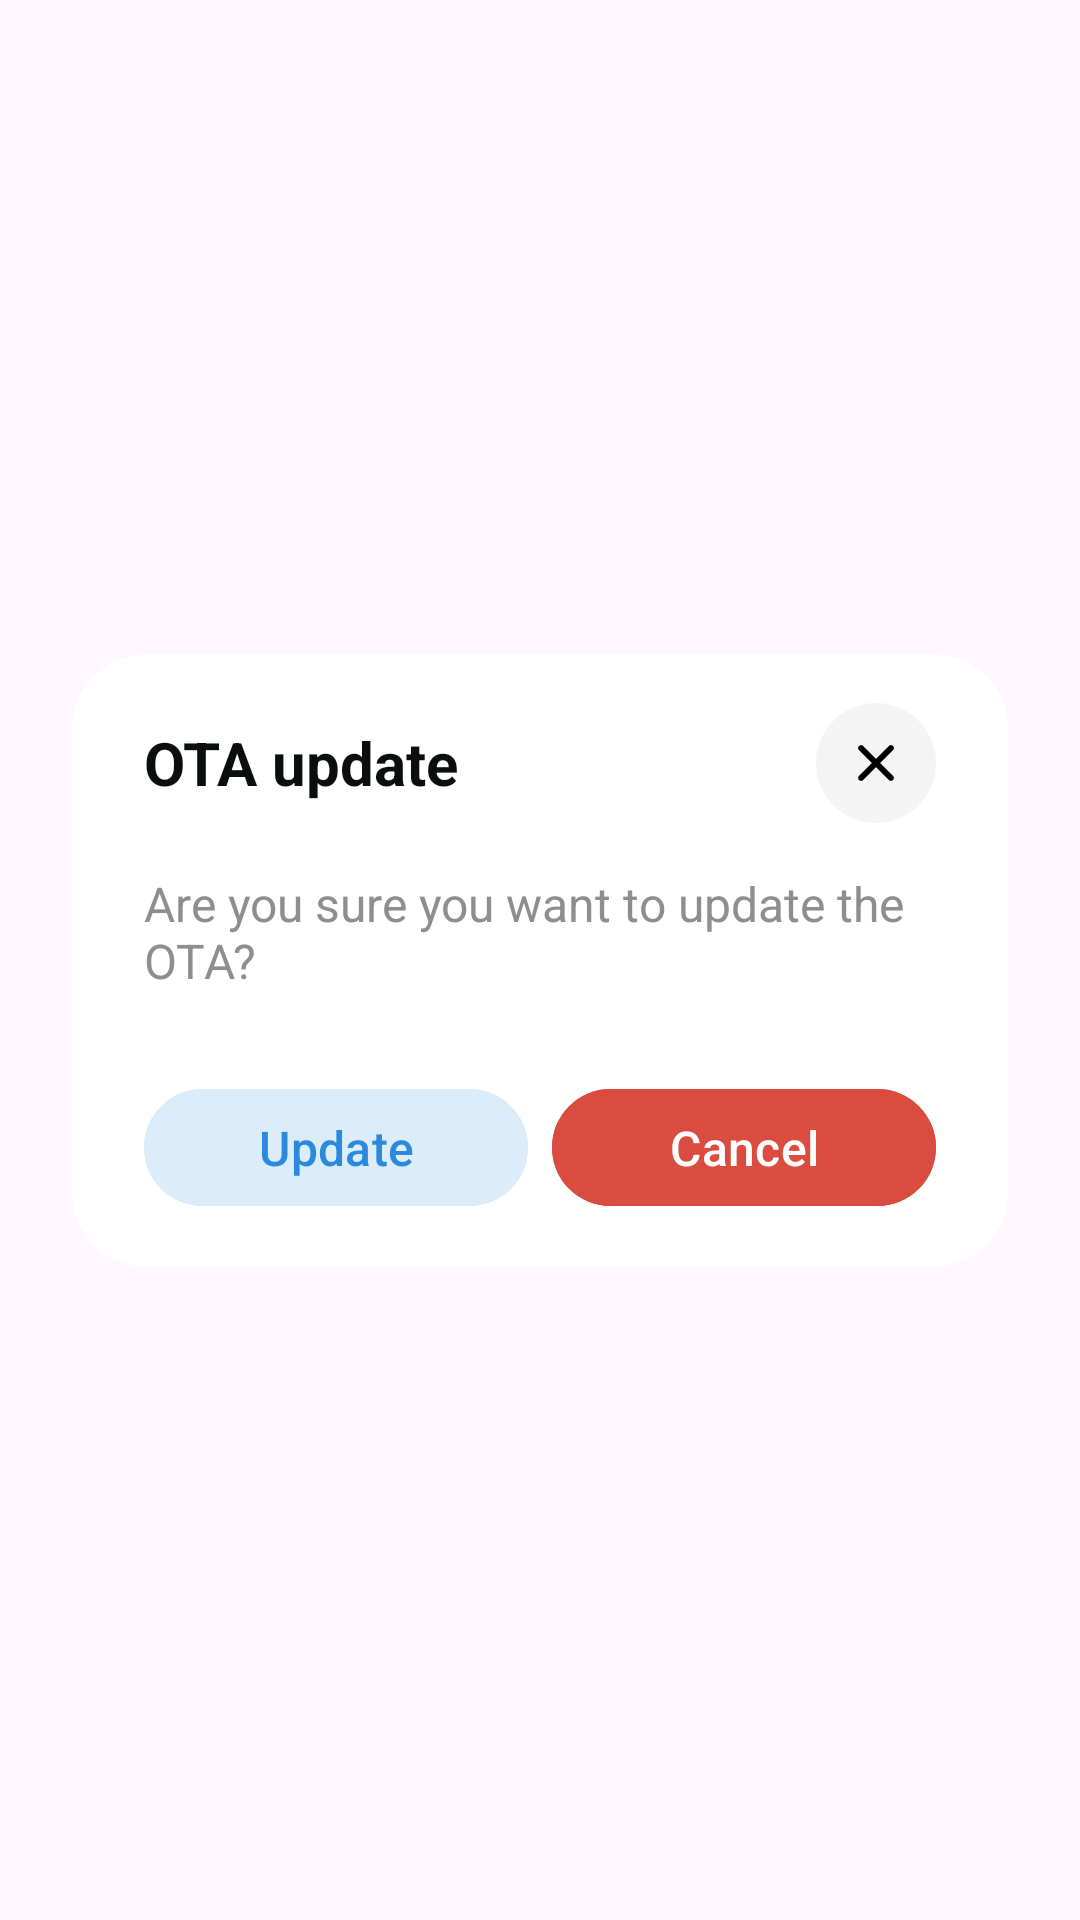

Produce the Android XML layout that renders to this screen, including the resource entries it uses.
<!-- AndroidManifest.xml: application theme Base.Theme.Proove -->
<!-- res/layout/dialog_msg.xml -->
<?xml version="1.0" encoding="utf-8"?>
<androidx.constraintlayout.widget.ConstraintLayout xmlns:android="http://schemas.android.com/apk/res/android"
    xmlns:app="http://schemas.android.com/apk/res-auto"
    xmlns:tool="http://schemas.android.com/tools"
    android:layout_width="match_parent"
    android:layout_height="match_parent"
    android:layout_gravity="center">

    <androidx.constraintlayout.widget.ConstraintLayout
        android:layout_width="match_parent"
        android:layout_height="wrap_content"
        android:layout_marginHorizontal="24dp"
        android:background="@drawable/bg_dialog_24dp"
        android:paddingHorizontal="24dp"
        android:paddingVertical="16dp"
        app:layout_constraintBottom_toBottomOf="parent"
        app:layout_constraintEnd_toEndOf="parent"
        app:layout_constraintStart_toStartOf="parent"
        app:layout_constraintTop_toTopOf="parent">

        <TextView
            android:id="@+id/tv_msg_title"
            android:layout_width="0dp"
            android:layout_height="wrap_content"
            android:layout_marginEnd="16dp"
            android:gravity="center_vertical"
            android:minHeight="40dp"
            android:text="@string/ota_update"
            android:textColor="@color/tv_color"
            android:textSize="20sp"
            android:textStyle="bold"
            app:layout_constraintEnd_toStartOf="@+id/iv_back"
            app:layout_constraintStart_toStartOf="parent"
            app:layout_constraintTop_toTopOf="parent" />


        <ImageView
            android:id="@+id/iv_back"
            style="@style/IcDialogClose"
            android:layout_width="40dp"
            android:layout_height="40dp"
            app:layout_constraintEnd_toEndOf="parent"
            app:layout_constraintTop_toTopOf="parent" />

        <TextView
            android:id="@+id/tv_content"
            android:layout_width="0dp"
            android:layout_height="wrap_content"
            android:layout_marginTop="16dp"
            android:text="@string/are_you_sure_you_want_to_update_the_nota"
            android:textColor="@color/dialog_ota_update_tv_color"
            android:textSize="16sp"
            app:layout_constraintEnd_toEndOf="@+id/iv_back"
            app:layout_constraintStart_toStartOf="@+id/tv_msg_title"
            app:layout_constraintTop_toBottomOf="@+id/tv_msg_title" />


        <com.google.android.material.button.MaterialButton
            android:id="@+id/tv_ok"
            android:layout_width="0dp"
            android:layout_height="47dp"
            android:layout_gravity="center"
            android:layout_marginTop="28dp"
            android:layout_marginEnd="8dp"
            android:backgroundTint="@color/but_ota_update_bg_color"
            android:gravity="center"
            android:text="@string/update"
            android:textColor="@color/dialog_but_ota_update_tv_color"
            android:textSize="16sp"
            app:cornerRadius="100dp"
            app:elevation="0dp"
            app:layout_constraintEnd_toStartOf="@+id/tv_cancel"
            app:layout_constraintStart_toStartOf="parent"
            app:layout_constraintTop_toBottomOf="@+id/tv_content" />


        <com.google.android.material.button.MaterialButton
            android:id="@+id/tv_cancel"
            android:layout_width="0dp"
            android:layout_height="47dp"
            android:layout_gravity="center"
            android:backgroundTint="@color/dialog_but_ota_cancel_bg_color"
            android:gravity="center"
            android:text="@string/cancel"
            android:textColor="@color/dialog_but_ota_cancel_tv_color"
            android:textSize="16sp"
            app:cornerRadius="100dp"
            app:elevation="0dp"
            app:layout_constraintEnd_toEndOf="parent"
            app:layout_constraintStart_toEndOf="@+id/tv_ok"
            app:layout_constraintTop_toTopOf="@+id/tv_ok" />
    </androidx.constraintlayout.widget.ConstraintLayout>



</androidx.constraintlayout.widget.ConstraintLayout>
<!-- resources referenced by this layout -->
<resources>
  <color name="but_ota_update_bg_color">#DCECF9</color>
  <color name="dialog_but_ota_cancel_bg_color">#DB4C40</color>
  <color name="dialog_but_ota_cancel_tv_color">#FFFFFF</color>
  <color name="dialog_but_ota_update_tv_color">#2C8ADD</color>
  <color name="dialog_ota_update_tv_color">#8E8E8E</color>
  <color name="tv_color">#0A0F0D</color>
  <!-- drawable bg_dialog_24dp (drawable) -->
  <?xml version="1.0" encoding="utf-8"?>
  <shape xmlns:android="http://schemas.android.com/apk/res/android"
      android:shape="rectangle">
      <solid android:color="@color/dialog_white"/>
      <corners android:radius="24dp"/>
  </shape>
  <string name="are_you_sure_you_want_to_update_the_nota">Are you sure you want to update the \nOTA?</string>
  <string name="cancel">Cancel</string>
  <string name="ota_update">OTA update</string>
  <string name="update">Update</string>
  <style name="IcDialogClose">
          <item name="android:src">@drawable/ic_dialog_close</item>
      </style>
  <style name="Base.Theme.Proove" parent="Theme.Material3.DayNight.NoActionBar">
          
          
          <item name="colorPrimary">@color/tv_color</item>
          <item name="colorPrimaryDark">@color/tv_color</item>
          <item name="colorAccent">@color/tv_color</item>
          <item name="android:textColorPrimary">@color/tv_color</item>
      </style>
  <color name="dialog_white">#FFFFFFFF</color>
  <!-- drawable ic_dialog_close: png bitmap (drawable, 2333 bytes) -->
</resources>
